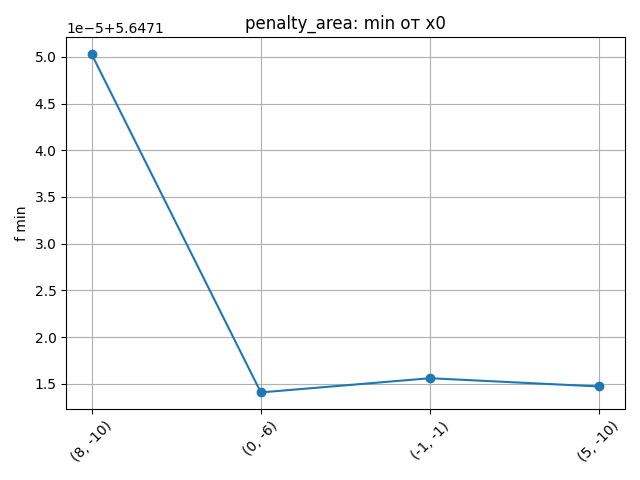

The file beside this chart, header and first rows:
x0, y0, r0, Iterations, Evaluations, x_min, y_min, f_min
8, -10, 1.0, 29, 1125, -0.2584, -0.7318, 5.647
0, -6, 1.0, 29, 1150, -0.2588, -0.7314, 5.647
-1, -1, 1.0, 29, 1115, -0.2588, -0.7314, 5.647
5, -10, 1.0, 29, 1150, -0.2588, -0.7314, 5.647
